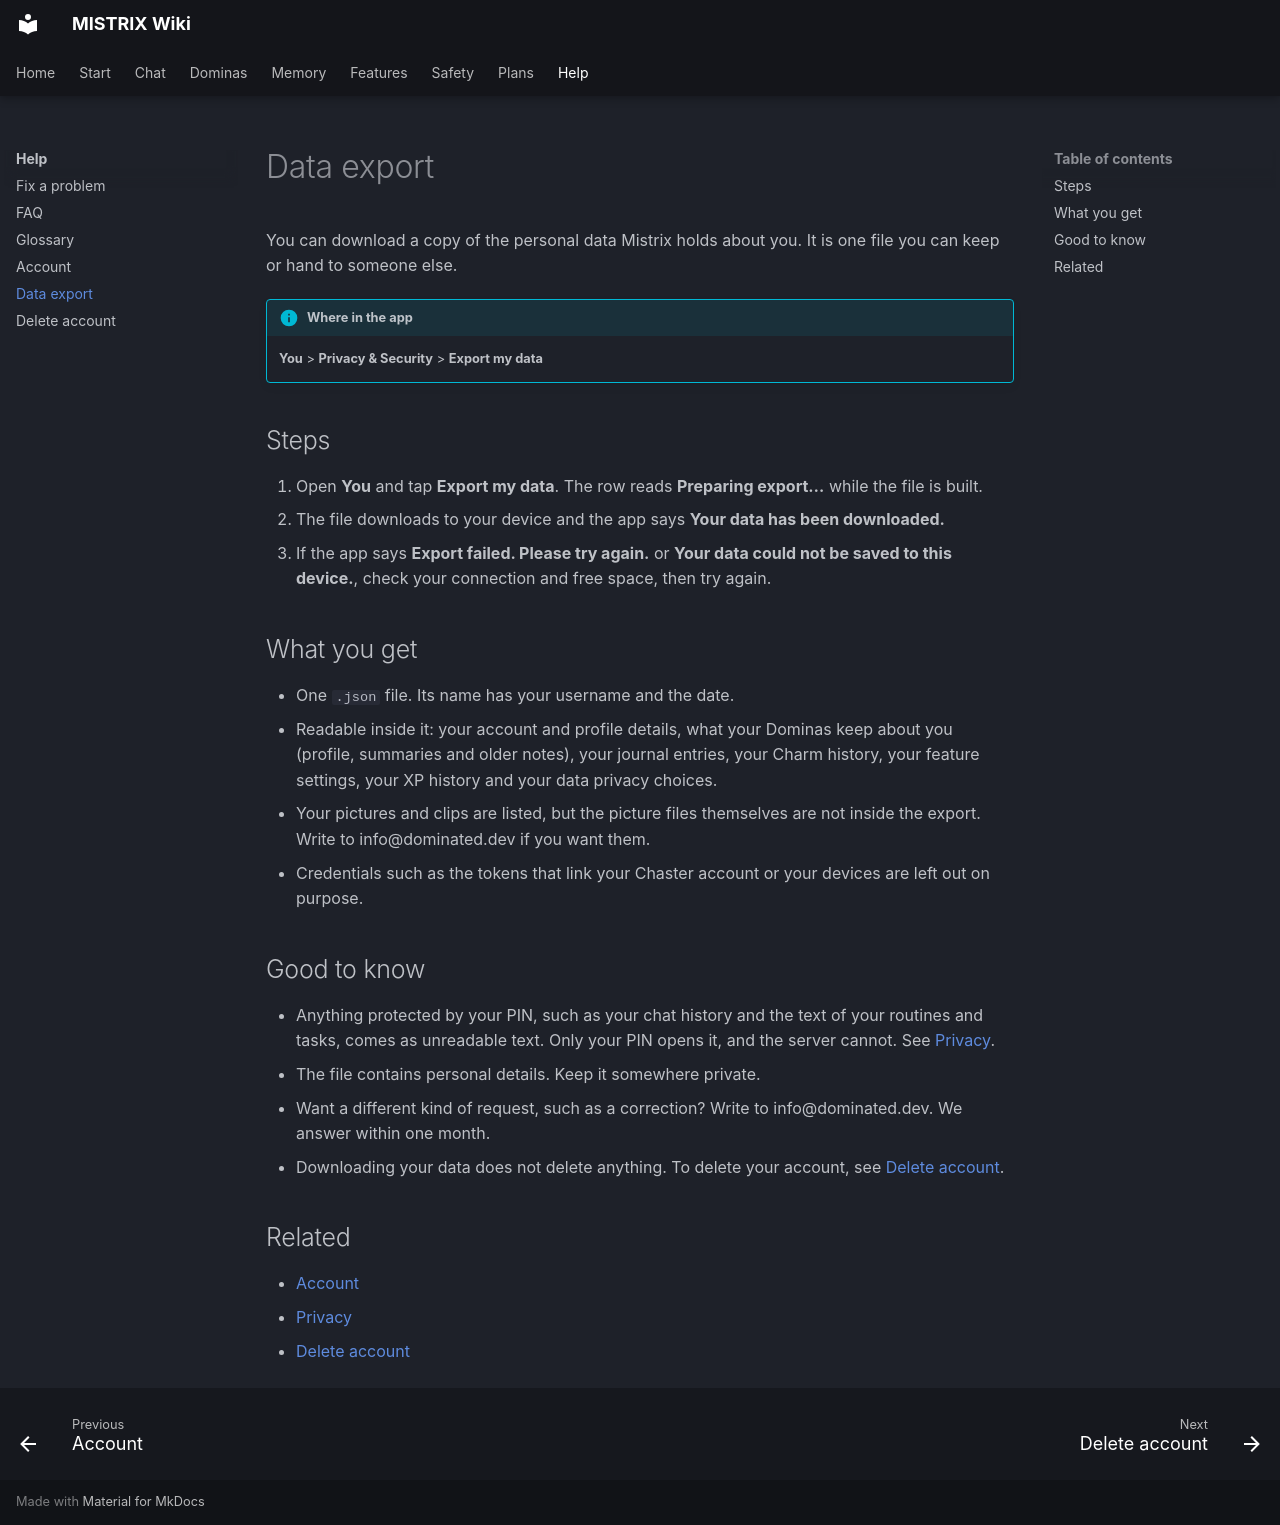

repository: ItsDedSec00/mistrix-wiki · page: help/data-export/index.html · generator: mkdocs

---
title: Data export
description: Download a copy of your Mistrix data as one file, and what is inside it.
tags: [Help]
---
# Data export

You can download a copy of the personal data Mistrix holds about you. It is one file you can keep or hand to someone else.

!!! info "Where in the app"
    **You** > **Privacy & Security** > **Export my data**

## Steps

1. Open **You** and tap **Export my data**. The row reads **Preparing export…** while the file is built.
2. The file downloads to your device and the app says **Your data has been downloaded.**
3. If the app says **Export failed. Please try again.** or **Your data could not be saved to this device.**, check your connection and free space, then try again.

## What you get

- One `.json` file. Its name has your username and the date.
- Readable inside it: your account and profile details, what your Dominas keep about you (profile, summaries and older notes), your journal entries, your Charm history, your feature settings, your XP history and your data privacy choices.
- Your pictures and clips are listed, but the picture files themselves are not inside the export. Write to info@dominated.dev if you want them.
- Credentials such as the tokens that link your Chaster account or your devices are left out on purpose.

## Good to know

- Anything protected by your PIN, such as your chat history and the text of your routines and tasks, comes as unreadable text. Only your PIN opens it, and the server cannot. See [Privacy](../safety/privacy.md).
- The file contains personal details. Keep it somewhere private.
- Want a different kind of request, such as a correction? Write to info@dominated.dev. We answer within one month.
- Downloading your data does not delete anything. To delete your account, see [Delete account](delete-account.md).

## Related

- [Account](account.md)
- [Privacy](../safety/privacy.md)
- [Delete account](delete-account.md)
